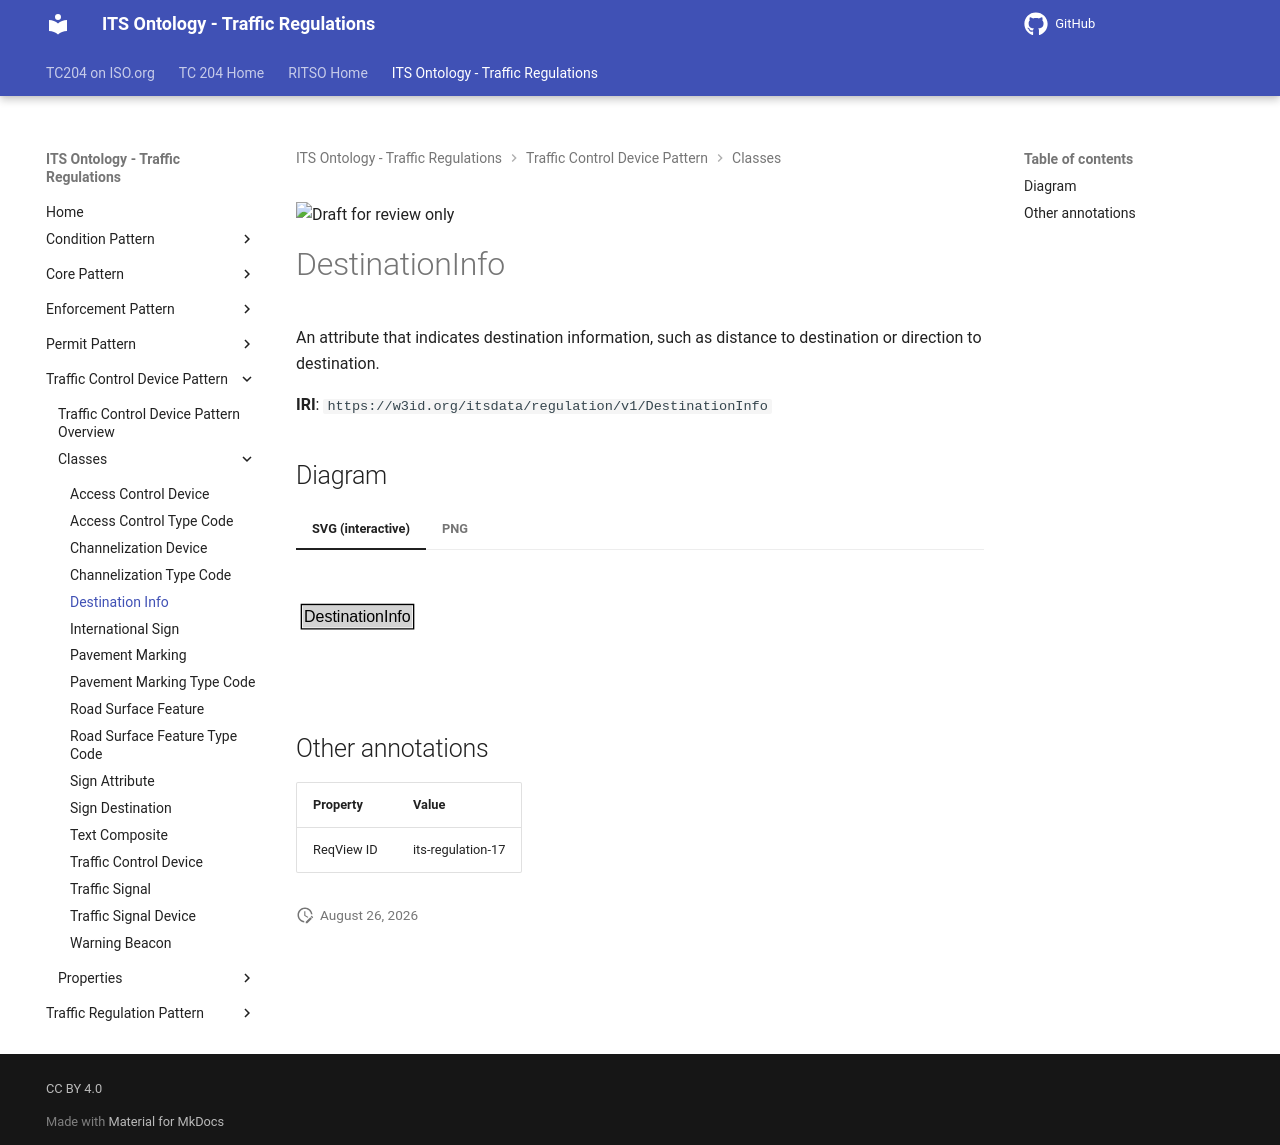

repository: ISO-TC204/ontology-its-regulation · page: v0.0.3-alpha.3/classes/DestinationInfo/index.html · generator: mkdocs

![Draft for review only](https://isotc204.org/assets/img/draft_for_review.svg)

# DestinationInfo

An attribute that indicates destination information, such as distance to destination or direction to destination.

**IRI**: `https://w3id.org/itsdata/regulation/v1/DestinationInfo`


## Diagram

=== "SVG (interactive)"

    <!-- Generated by graphviz version 14.1.3 (20260303.0454)
     -->
    <!-- Pages: 1 -->
    <svg width="180pt" height="76pt"
     viewBox="0.00 0.00 180.00 76.00" xmlns="http://www.w3.org/2000/svg" xmlns:xlink="http://www.w3.org/1999/xlink">
    <g id="graph0" class="graph" transform="scale(1 1) rotate(0) translate(4 72)">
    <polygon fill="white" stroke="none" points="-4,4 -4,-72 176.12,-72 176.12,4 -4,4"/>
    <g id="clust3" class="cluster">
    <title>cluster_associated</title>
    </g>
    <!-- DestinationInfo -->
    <g id="node1" class="node">
    <title>DestinationInfo</title>
    <g id="a_node1"><a xlink:href="../DestinationInfo" xlink:title="&lt;TABLE&gt;">
    <polygon fill="lightgray" stroke="none" points="1,-25.88 1,-42.12 83.25,-42.12 83.25,-25.88 1,-25.88"/>
    <text xml:space="preserve" text-anchor="start" x="2" y="-29.88" font-family="Arial" font-size="12.00">DestinationInfo</text>
    <polygon fill="none" stroke="black" points="0,-24.88 0,-43.12 84.25,-43.12 84.25,-24.88 0,-24.88"/>
    </a>
    </g>
    </g>
    <!-- Invis -->
    </g>
    </svg>


=== "PNG"

    ![DestinationInfo Diagram](../diagrams/DestinationInfo.dot.png)



## Other annotations

| Property | Value |
|----------|-------|
| ReqView ID | its-regulation-17 |
